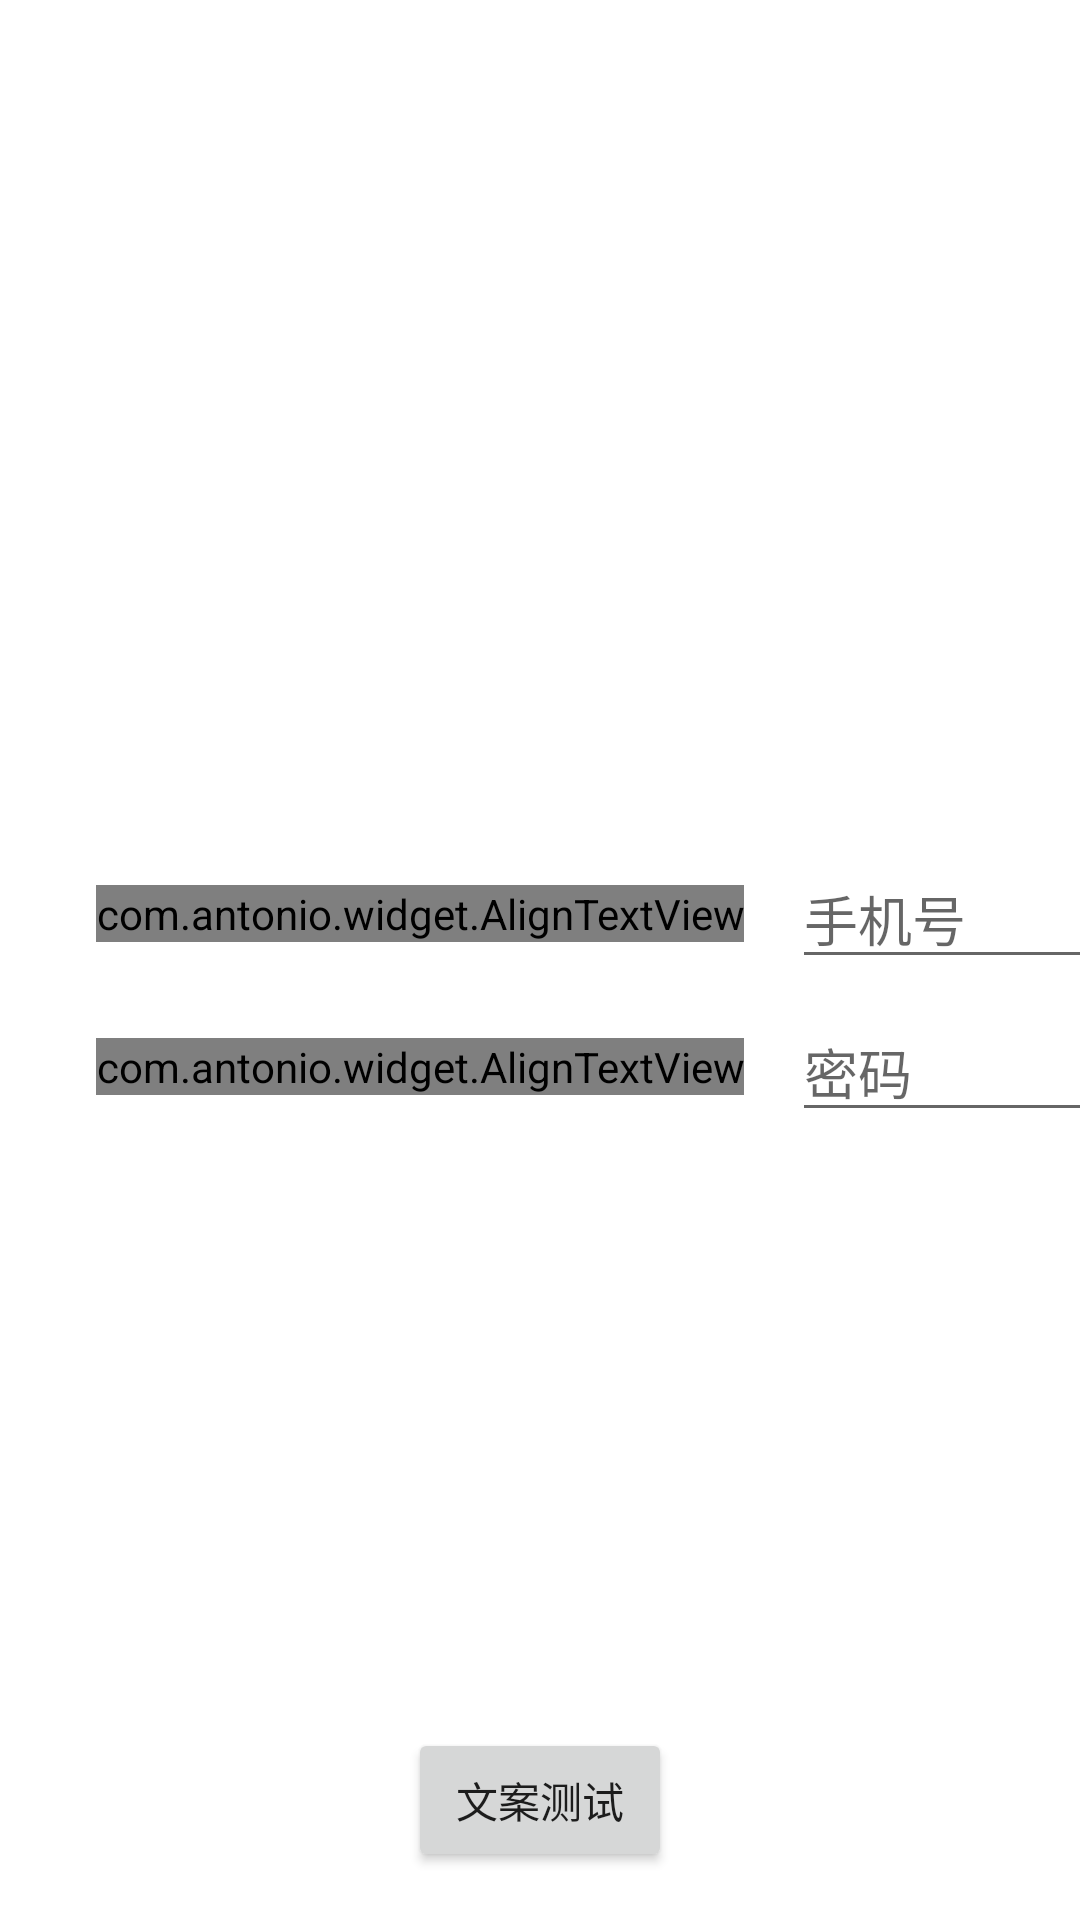

The Android layout XML behind this screen, and the referenced resources:
<!-- AndroidManifest.xml: application theme Theme.AlignTextView -->
<!-- res/layout/activity_main.xml -->
<?xml version="1.0" encoding="utf-8"?>
<androidx.constraintlayout.widget.ConstraintLayout xmlns:android="http://schemas.android.com/apk/res/android"
    xmlns:app="http://schemas.android.com/apk/res-auto"
    xmlns:tools="http://schemas.android.com/tools"
    android:layout_width="match_parent"
    android:layout_height="match_parent"
    tools:context=".MainActivity">

    <ImageView
        android:id="@+id/imageView"
        android:layout_width="100dp"
        android:layout_height="100dp"
        android:layout_marginTop="130dp"
        app:layout_constraintEnd_toEndOf="parent"
        app:layout_constraintStart_toStartOf="parent"
        app:layout_constraintTop_toTopOf="parent"
        app:srcCompat="@mipmap/ic_launcher" />

    <com.antonio.widget.AlignTextView
        android:id="@+id/alignTextView"
        android:layout_width="wrap_content"
        android:layout_height="wrap_content"
        android:layout_marginStart="32dp"
        android:layout_marginLeft="32dp"
        android:layout_marginTop="65dp"
        android:text="手机号"
        android:textSize="15sp"
        app:layout_constraintStart_toStartOf="parent"
        app:layout_constraintTop_toBottomOf="@+id/imageView" />

    <com.antonio.widget.AlignTextView
        android:id="@+id/alignTextView2"
        android:layout_width="0dp"
        android:layout_height="wrap_content"
        android:layout_marginTop="32dp"
        android:text="密码"
        android:textSize="15sp"
        app:alignOnlyOneLine="true"
        app:layout_constraintEnd_toEndOf="@+id/alignTextView"
        app:layout_constraintStart_toStartOf="@+id/alignTextView"
        app:layout_constraintTop_toBottomOf="@+id/alignTextView" />

    <EditText
        android:id="@+id/editTextTextEmailAddress"
        android:layout_width="wrap_content"
        android:layout_height="wrap_content"
        android:layout_marginStart="16dp"
        android:layout_marginLeft="16dp"
        android:ems="10"
        android:hint="手机号"
        android:inputType="phone"
        app:layout_constraintBottom_toBottomOf="@+id/alignTextView"
        app:layout_constraintStart_toEndOf="@+id/alignTextView"
        app:layout_constraintTop_toTopOf="@+id/alignTextView" />

    <EditText
        android:hint="密码"
        android:id="@+id/editTextTextEmailAddress2"
        android:layout_width="wrap_content"
        android:layout_height="wrap_content"
        android:layout_marginStart="16dp"
        android:layout_marginLeft="16dp"
        android:ems="10"
        android:inputType="textPassword"
        app:layout_constraintBottom_toBottomOf="@+id/alignTextView2"
        app:layout_constraintStart_toEndOf="@+id/alignTextView2"
        app:layout_constraintTop_toTopOf="@+id/alignTextView2" />

    <Button
        android:id="@+id/btn_text_test"
        android:layout_width="wrap_content"
        android:layout_height="wrap_content"
        android:layout_marginBottom="16dp"
        android:text="文案测试"
        app:layout_constraintBottom_toBottomOf="parent"
        app:layout_constraintEnd_toEndOf="parent"
        app:layout_constraintStart_toStartOf="parent" />
</androidx.constraintlayout.widget.ConstraintLayout>
<!-- resources referenced by this layout -->
<resources>
  <style name="Theme.AlignTextView" parent="Theme.MaterialComponents.DayNight.DarkActionBar">
          
          <item name="colorPrimary">@color/purple_500</item>
          <item name="colorPrimaryVariant">@color/purple_700</item>
          <item name="colorOnPrimary">@color/white</item>
          
          <item name="colorSecondary">@color/teal_200</item>
          <item name="colorSecondaryVariant">@color/teal_700</item>
          <item name="colorOnSecondary">@color/black</item>
          
          <item name="android:statusBarColor" tools:targetApi="l">?attr/colorPrimaryVariant</item>
          
      </style>
  <!-- not gathered from this repository: default colours our renderer supplied (Android Studio template values) -->
  <color name="purple_500">#FF6200EE</color>
  <color name="purple_700">#FF3700B3</color>
  <color name="teal_200">#FF03DAC5</color>
  <color name="teal_700">#FF018786</color>
  <color name="black">#FF000000</color>
  <color name="white">#FFFFFFFF</color>
</resources>
